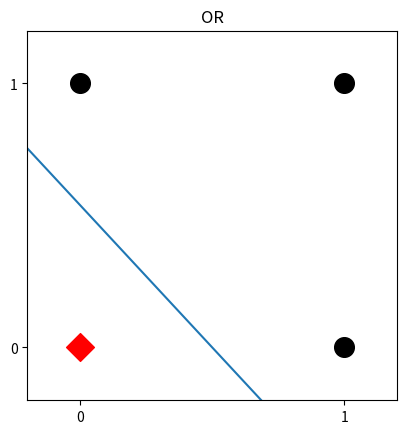

This chart was generated by the following Python code:
import matplotlib.pyplot as plt

plt.axes().set_aspect('equal')
frame1 = plt.gca()
frame1.axes.get_xaxis().set_ticks([0, 1])
frame1.axes.get_yaxis().set_ticks([0, 1])
plt.ylim((-.2, 1.2))
plt.xlim((-.2, 1.2))
plt.scatter([1, 0, 1], [1, 1, 0], marker='.', c='k', s=800)
plt.scatter([0], [0],  marker='D', c='r', s=200)
plt.title('OR')
plt.plot([-.8, 1.8], [1.4, -1.4])
plt.show()